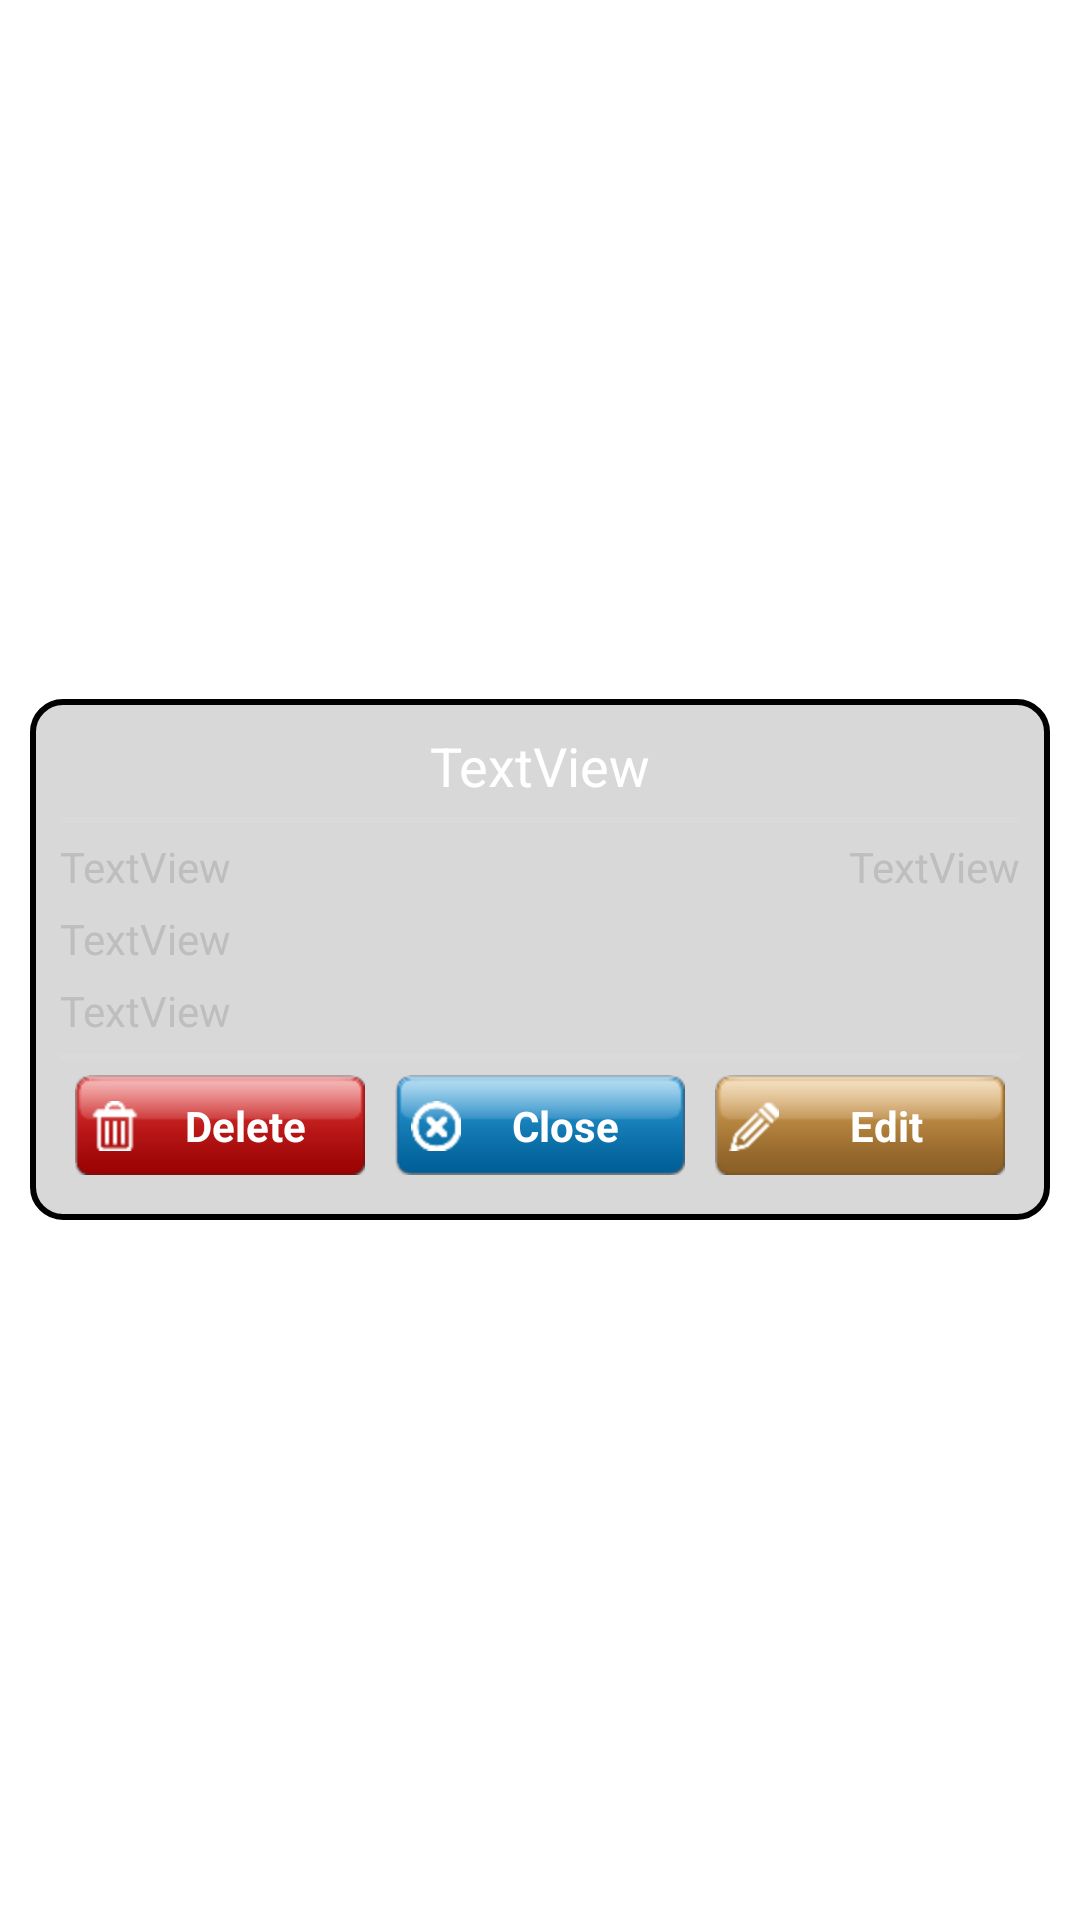

Reconstruct the res/layout file that produces this screen, plus the resources it refers to.
<!-- AndroidManifest.xml: application theme AppTheme -->
<!-- res/layout/meddetails.xml -->
<?xml version="1.0" encoding="utf-8"?>

<LinearLayout xmlns:android="http://schemas.android.com/apk/res/android"
    android:layout_width="match_parent"
    android:layout_height="match_parent"
    android:layout_gravity="center_vertical|center_horizontal|center"
    android:background="#00000000"
    android:gravity="center"
    android:orientation="vertical"
    android:theme="@android:style/Theme.NoTitleBar" >

    <LinearLayout
        android:layout_width="match_parent"
        android:layout_height="wrap_content"
        android:layout_marginBottom="20dp"
        android:layout_marginLeft="10dp"
        android:layout_marginRight="10dp"
        android:layout_marginTop="20dp"
        android:background="@drawable/popupbox"
        android:orientation="vertical"
        android:padding="10dp"
        android:theme="@android:style/Theme.NoTitleBar" >

        <TextView
            android:id="@+id/MedDName"
            android:layout_width="match_parent"
            android:layout_height="wrap_content"
            android:layout_marginBottom="5dp"
            android:gravity="center"
            android:text="TextView"
            android:textAppearance="?android:attr/textAppearanceMedium" />

        <View style="@style/Divider" />

        <LinearLayout
            android:layout_width="match_parent"
            android:layout_height="wrap_content"
            android:layout_marginTop="5dp"
            android:orientation="horizontal" >

            <TextView
                android:id="@+id/MedDSDate"
                android:layout_width="0dp"
                android:layout_height="wrap_content"
                android:layout_marginBottom="5dp"
                android:layout_weight="1"
                android:text="TextView" />

            <TextView
                android:id="@+id/MedDCount"
                android:layout_width="wrap_content"
                android:layout_height="wrap_content"
                android:text="TextView" />
        </LinearLayout>

        <TextView
            android:id="@+id/MedDDesc"
            android:layout_width="wrap_content"
            android:layout_height="wrap_content"
            android:layout_marginBottom="5dp"
            android:text="TextView" />

        <TextView
            android:id="@+id/MedDTimings"
            android:layout_width="wrap_content"
            android:layout_height="wrap_content"
            android:layout_marginBottom="5dp"
            android:text="TextView" />

        <View style="@style/Divider" />

        <LinearLayout
            android:layout_width="match_parent"
            android:layout_height="wrap_content"
            android:orientation="horizontal" >

            <Button
                android:id="@+id/MedDBtnDelete"
                style="?android:attr/buttonStyleSmall"
                android:layout_width="0dp"
                android:layout_height="wrap_content"
                android:layout_margin="5dp"
                android:layout_weight="1"
                android:background="@drawable/btn_red"
                android:drawableLeft="@drawable/icon_delete"
                android:text="Delete"
                android:textColor="#FFFFFF"
                android:textStyle="bold" />

            <Button
                android:id="@+id/MedDBtnClose"
                style="?android:attr/buttonStyleSmall"
                android:layout_width="0dp"
                android:layout_height="wrap_content"
                android:layout_margin="5dp"
                android:layout_weight="1"
                android:background="@drawable/btn_dark_blue"
                android:drawableLeft="@drawable/icon_close"
                android:text="Close"
                android:textColor="#FFFFFF"
                android:textStyle="bold" />

            <Button
                android:id="@+id/MedDBtnEdit"
                style="?android:attr/buttonStyleSmall"
                android:layout_width="0dp"
                android:layout_height="wrap_content"
                android:layout_margin="5dp"
                android:layout_weight="1"
                android:background="@drawable/btn_brown"
                android:drawableLeft="@drawable/icon_edit"
                android:text="Edit"
                android:textColor="#FFFFFF"
                android:textStyle="bold" />
        </LinearLayout>
    </LinearLayout>

</LinearLayout>
<!-- resources referenced by this layout -->
<resources>
  <!-- drawable icon_close: png bitmap (drawable-hdpi, 679 bytes) -->
  <!-- drawable icon_delete: png bitmap (drawable-hdpi, 383 bytes) -->
  <!-- drawable icon_edit: png bitmap (drawable-hdpi, 502 bytes) -->
  <!-- drawable popupbox (drawable-hdpi) -->
  <?xml version="1.0" encoding="utf-8"?>
  
  <shape
      xmlns:android="http://schemas.android.com/apk/res/android"
      android:shape="rectangle"
      android:thickness="10dp">
   
      
      <solid
          android:color="#D8D8D8" >
      </solid>
   
      
      <stroke
          android:width="2dp"
          android:color="@color/abc_search_url_text_holo"
          >
      </stroke>
   
      
      <padding
          android:left="10dp"
          android:top="10dp"
          android:right="10dp"
          android:bottom="10dp"    >
      </padding>
   
      
      <corners
          android:radius="10dp"   >
      </corners>
   
  </shape>
  <style name="Divider">
          <item name="android:layout_width">match_parent</item>
          <item name="android:layout_height">2dp</item>
          <item name="android:background">?android:attr/listDivider</item>
          <item name="android:paddingLeft">10dp</item>
          <item name="android:paddingRight">10dp</item>
      </style>
  <style name="AppTheme" parent="AppBaseTheme">
          
      </style>
  <style name="AppBaseTheme">
          
      </style>
</resources>
